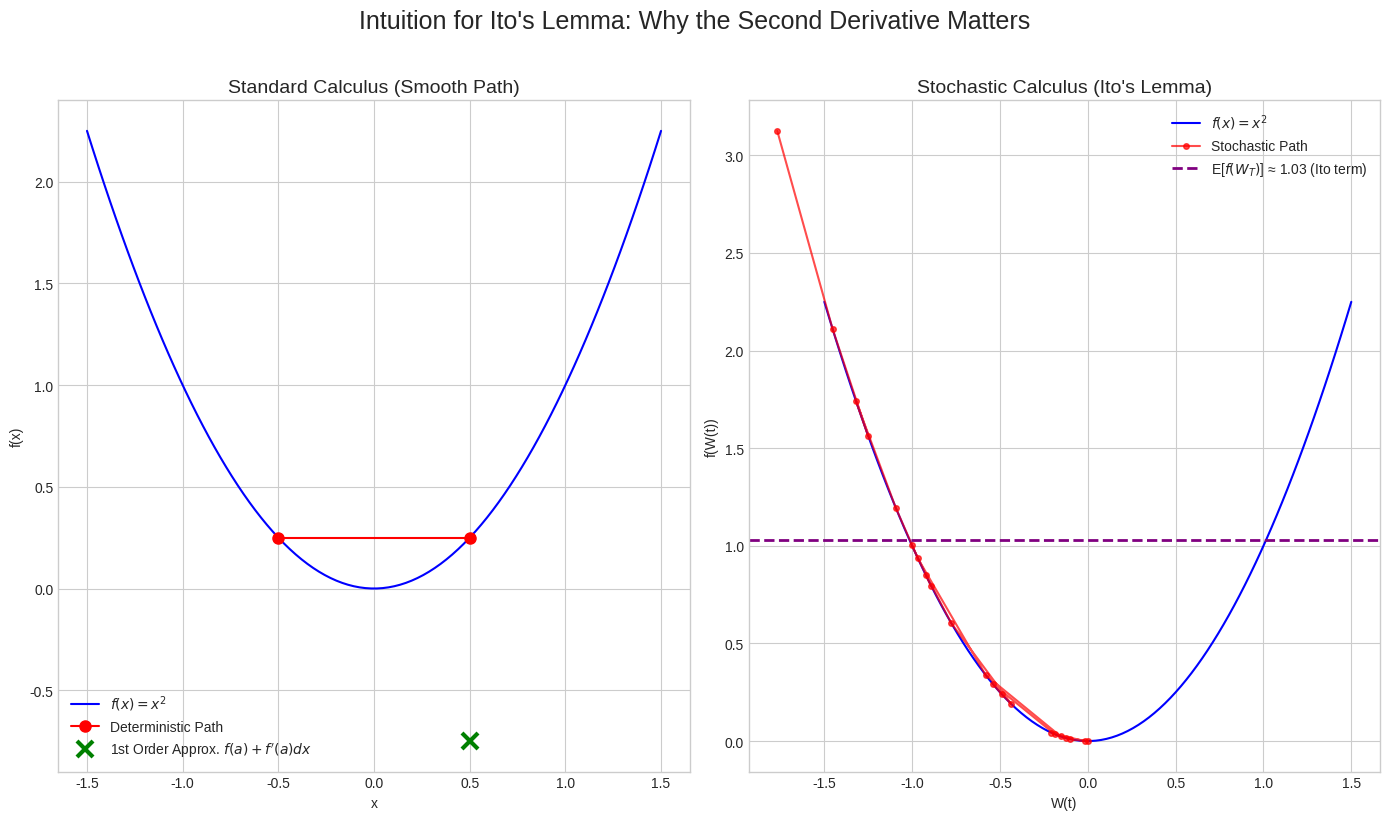

This chart was generated by the following Python code:
import numpy as np
import matplotlib.pyplot as plt

def generate_ito_lemma_viz():
    """
    Generates a conceptual visualization to build intuition for Ito's Lemma.
    """
    # --- Setup ---
    plt.style.use('seaborn-v0_8-whitegrid')
    fig = plt.figure(figsize=(14, 8))

    # --- Data for a convex function f(x) = x^2 ---
    x = np.linspace(-1.5, 1.5, 100)
    y = x**2

    # --- Panel 1: Standard Calculus (Smooth Path) ---
    ax1 = fig.add_subplot(1, 2, 1)
    ax1.plot(x, y, 'b-', label='$f(x) = x^2$')

    # A smooth, deterministic path
    x_smooth = np.array([-0.5, 0.5])
    y_smooth = x_smooth**2
    ax1.plot(x_smooth, y_smooth, 'ro-', markersize=8, label='Deterministic Path')

    # Taylor approximation
    f_a = (-0.5)**2
    f_prime_a = 2 * (-0.5)
    dx = 1.0
    taylor_approx = f_a + f_prime_a * dx
    ax1.plot([0.5], [taylor_approx], 'gx', markersize=12, mew=3, label='1st Order Approx. $f(a) + f\'(a)dx$')

    ax1.set_title('Standard Calculus (Smooth Path)', fontsize=14)
    ax1.set_xlabel('x')
    ax1.set_ylabel('f(x)')
    ax1.legend()
    ax1.grid(True)

    # --- Panel 2: Stochastic Calculus (Random Walk) ---
    ax2 = fig.add_subplot(1, 2, 2)
    ax2.plot(x, y, 'b-', label='$f(x) = x^2$')

    # A stochastic path
    np.random.seed(42)
    t = np.linspace(0, 1, 21)
    dt = t[1] - t[0]
    dW = np.random.randn(len(t)-1) * np.sqrt(dt)
    W = np.concatenate(([0], np.cumsum(dW)))
    W = W - W[10] # Center the path

    ax2.plot(W, W**2, 'r-', marker='o', markersize=4, alpha=0.7, label='Stochastic Path')

    # Illustrate the Ito term
    # The expected value of f(W_t) is E[t], which is non-zero due to the Ito term
    final_positions = []
    for _ in range(5000):
        dW_sim = np.random.randn(len(t)-1) * np.sqrt(dt)
        W_sim = np.concatenate(([0], np.cumsum(dW_sim)))
        final_positions.append(W_sim[-1]**2)

    expected_f_WT = np.mean(final_positions)
    ax2.axhline(expected_f_WT, color='purple', ls='--', lw=2, label=f'E[$f(W_T)$] ≈ {expected_f_WT:.2f} (Ito term)')

    ax2.set_title('Stochastic Calculus (Ito\'s Lemma)', fontsize=14)
    ax2.set_xlabel('W(t)')
    ax2.set_ylabel('f(W(t))')
    ax2.legend()
    ax2.grid(True)

    fig.suptitle('Intuition for Ito\'s Lemma: Why the Second Derivative Matters', fontsize=18, y=1.02)
    plt.tight_layout()

    # --- Save Figure ---
    import os
    save_dir = 'images/finance'
    if not os.path.exists(save_dir):
        os.makedirs(save_dir)

    save_path = os.path.join(save_dir, 'images\png\ito_lemma_intuition.png')
    plt.savefig(save_path, dpi=150, bbox_inches='tight')
    print(f"Plot saved to {save_path}")

if __name__ == '__main__':
    generate_ito_lemma_viz()